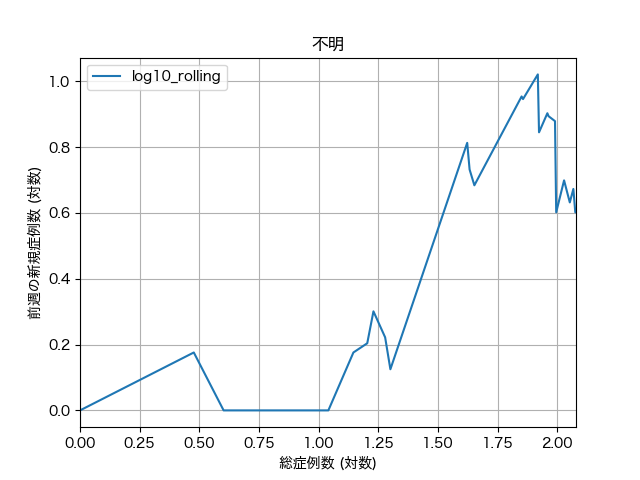

The data file committed next to this chart (first rows):
, cumsum, log10_cumsum, rolling, log10_rolling
2020-01-31, 1, 0.0, 1.0, 0.0
2020-02-01, 3, 0.477, 1.5, 0.176
2020-02-14, 4, 0.602, 1.0, 0.0
2020-02-17, 5, 0.699, 1.0, 0.0
2020-03-02, 6, 0.778, 1.0, 0.0
2020-03-07, 7, 0.845, 1.0, 0.0
2020-03-10, 8, 0.903, 1.0, 0.0
2020-03-12, 9, 0.954, 1.0, 0.0
2020-03-13, 10, 1.0, 1.0, 0.0
2020-03-15, 11, 1.041, 1.0, 0.0
2020-03-17, 14, 1.146, 1.5, 0.176
2020-03-18, 16, 1.204, 1.6, 0.204
2020-03-22, 17, 1.23, 2.0, 0.301
2020-03-24, 19, 1.279, 1.667, 0.222
2020-03-25, 20, 1.301, 1.333, 0.125
2020-03-26, 42, 1.623, 6.5, 0.813
2020-03-27, 43, 1.633, 5.4, 0.732
2020-03-28, 45, 1.653, 4.833, 0.684
2020-03-30, 71, 1.851, 9.0, 0.954
2020-03-31, 72, 1.857, 8.833, 0.946
2020-04-01, 83, 1.919, 10.5, 1.021
2020-04-02, 84, 1.924, 7.0, 0.845
2020-04-03, 91, 1.959, 8.0, 0.903
2020-04-04, 92, 1.964, 7.833, 0.894
2020-04-05, 98, 1.991, 7.571, 0.879
2020-04-06, 99, 1.996, 4.0, 0.602
2020-04-07, 107, 2.029, 5.0, 0.699
2020-04-08, 113, 2.053, 4.286, 0.632
2020-04-09, 117, 2.068, 4.714, 0.673
2020-04-10, 119, 2.076, 4.0, 0.602
2020-04-11, 120, 2.079, 4.0, 0.602
